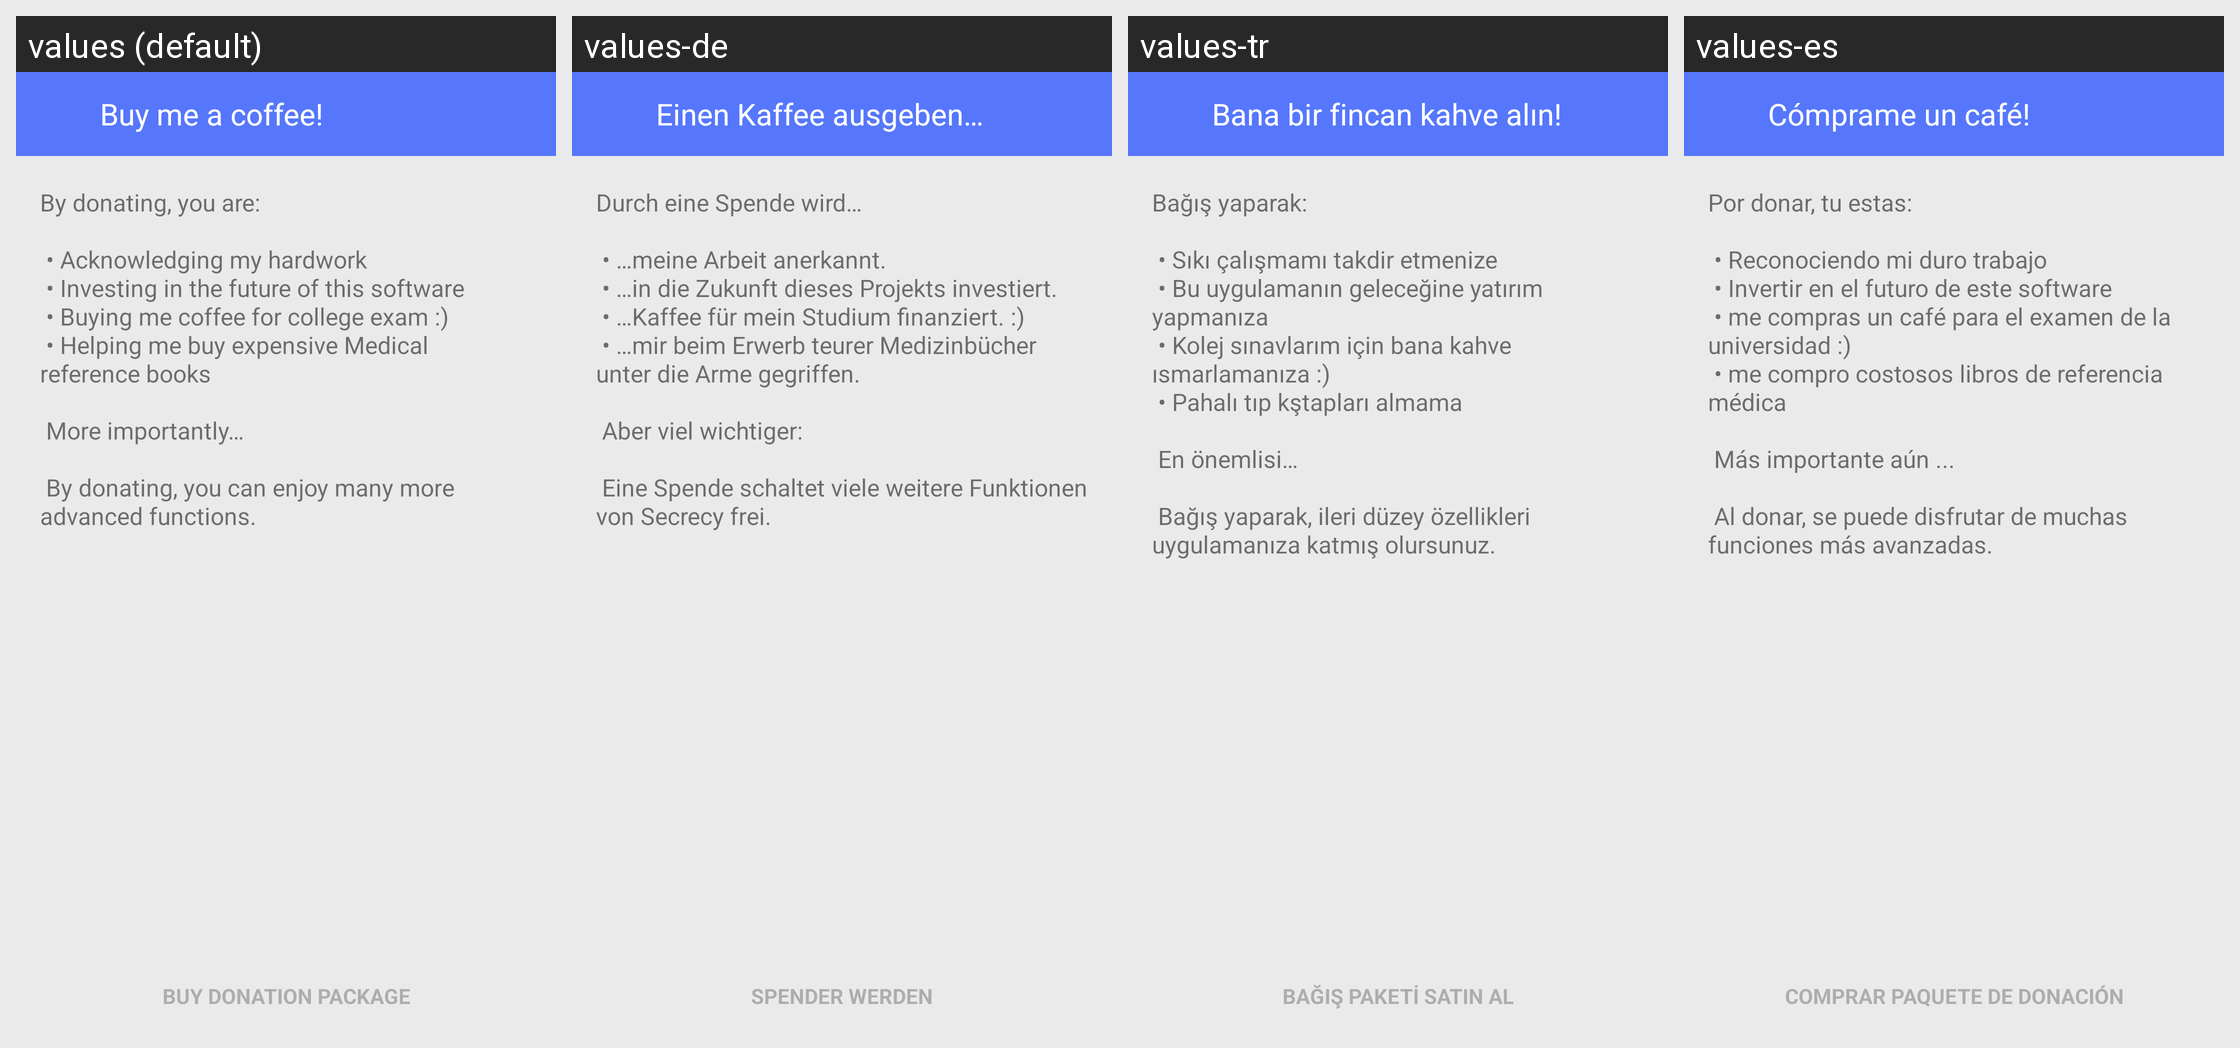

Translations of the strings shown on this Android screen, per locale in the grid:
Android screen res/layout/activity_premium.xml rendered under 4 locales, left to right: values (default), values-de, values-tr, values-es. Device: Nexus 5 (rendered at 1080×1920; each locale shown at half size, 540×960, under a caption strip naming it); theme CustomMaterialTheme.
Other locales in the repository, not shown: values-ar, values-fr, values-it, values-nl, values-pt-rBR, values-ru, values-zh-rCN, values-zh-rTW.
Strings drawn on this screen, with the default value and each locale's value (text and hints the layout hard-codes, and strings that could not be matched under every locale, appear in the picture but are not listed):

Page_header__donation
  values: Buy me a coffee!
  values-de: Einen Kaffee ausgeben…
  values-tr: Bana bir fincan kahve alın!
  values-es: Cómprame un café!

Donation__buy_button
  values: BUY DONATION PACKAGE
  values-de: SPENDER WERDEN
  values-tr: BAĞIŞ PAKETİ SATIN AL
  values-es: COMPRAR PAQUETE DE DONACIÓN

Donation__encouragement
  values: By donating, you are:
       
       • Acknowledging my hardwork
       • Investing in the future of this software
       • Buying me coffee for college exam :)
       • Helping me buy expensive Medical reference books
       
       More importantly…
       
       By donating, you can enjoy many more advanced functions.
  values-de: Durch eine Spende wird…
       
       • …meine Arbeit anerkannt.
       • …in die Zukunft dieses Projekts investiert.
       • …Kaffee für mein Studium finanziert. :)
       • …mir beim Erwerb teurer Medizinbücher unter die Arme gegriffen.
       
       Aber viel wichtiger:
       
       Eine Spende schaltet viele weitere Funktionen von Secrecy frei.
  values-tr: Bağış yaparak:
       
       • Sıkı çalışmamı takdir etmenize
       • Bu uygulamanın geleceğine yatırım yapmanıza
       • Kolej sınavlarım için bana kahve ısmarlamanıza :)
       • Pahalı tıp kştapları almama
       
       En önemlisi…
       
       Bağış yaparak, ileri düzey özellikleri uygulamanıza katmış olursunuz.
  values-es: Por donar, tu estas: 
       
       • Reconociendo mi duro trabajo 
       • Invertir en el futuro de este software 
       • me compras un café para el examen de la universidad :) 
       • me compro costosos libros de referencia médica 
       
       Más importante aún ... 
       
       Al donar, se puede disfrutar de muchas funciones más avanzadas.
